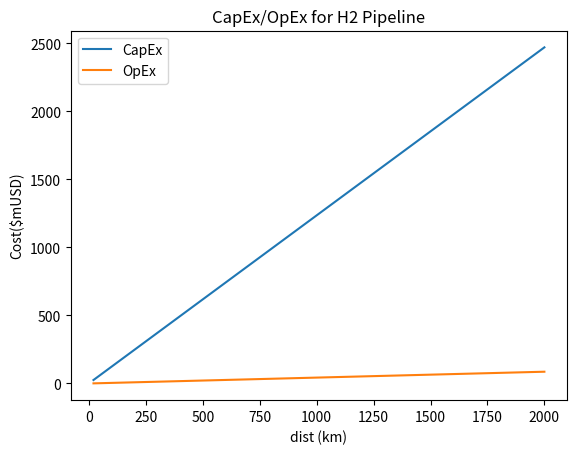

This figure's Python source:
## Pipeline model referenced from NREL/NRWAL repository 

import math
import numpy as np 
from matplotlib import pyplot as plt 

class Pipeline: 
    def __init__(self, input_dict, output_dict):
        self.input_dict = input_dict 
        self.output_dict = output_dict
    
        self.pipeline_model = input_dict['pipeline_model']
        self.pipe_diam_in = input_dict['pipe_diam_in']
        self.dist_to_h2_load_km = input_dict['dist_to_h2_load_km']
        self.h2_flow_kg_h = input_dict['flow_rate_kg_hr']
        self.offshore_param = input_dict['offshore_bool']
       
    def pipeline_cost(self):
     
        # Natural Gas to H2 cost factor 
        ng_to_h2_factor = 1.1 
        # Convert pipeline length from km to miles
        self.dist_to_h2_load_miles = 0.621371 * self.dist_to_h2_load_km
        
        self.output_dict['len_pipeline_miles'] = self.dist_to_h2_load_miles
        # TODO: convert pipeline distance to length of pipeline (bends, drops, connections)
        
        # TODO: Relate pipe diameter, flow-rate and pressure? 
        
        # Install Factor based on on-land or undersea 
        # Offshore
        if self.offshore_param:
            install_opex_fact = 7.0/100 # 7% of CapEx # https://www.sciencedirect.com/science/article/pii/S0360319921009137?via%3Dihub 
            
            install_capex_fact = 2 # offshore cost factor 1.3-2.3 (Hydrogen insight paper)
        # On Land
        else:
            install_opex_fact = 4.0/100 # 4% of CapEx 
            install_capex_fact = 1 
       
        # CapEx model from NRWL code repository 
        if self.pipeline_model == 'nrwl': 
            '''
            This code section was ported from .yaml file 
            found at: https://github.com/NREL/NRWAL/blob/main/NRWAL/analysis_library/hydrogen/pipeline.yaml 
 
            Inputs
            distance to load (miles), float rate (kg/hr) 
            Returns
            CapEx of pipeline($USD)
            '''
            # TODO: Pipeline CapEx model (linear vs. nonlinear) 
            capex_pipe = (6.2385 * self.h2_flow_kg_h + 339713) * self.dist_to_h2_load_km
            #capex_pipe = (-0.020744 * (self.h2_flow_kg_h**2) + \
            #                    710.144314 * self.h2_flow_kg_h + 212320.312500) * self.dist_to_h2_load_km 
        
            self.output_dict['pipeline_capex'] = capex_pipe
        
        # CapEx model for NG pipeline from Nexant Report (citing Nathan Parker Oil and Gas Journal)
        elif self.pipeline_model == 'nexant':
            '''
            This code section was copied from an H2A Report (NREL and Nexant)
            DE-FG36-05GO15032
            
            Inputs
            distance to load (miles), pipe diameter (inches)
            Returns
            CapEx of pipeline($USD)
            '''
            mat_cost = (330.5 * self.pipe_diam_in**2 + \
                         687 * self.pipe_diam_in + 26960) * self.dist_to_h2_load_miles + \
                          35000
            misc_cost = (8417 * self.pipe_diam_in + 7324) * self.dist_to_h2_load_miles + \
                          95000
            labor_cost = (343 * self.pipe_diam_in**2 + \
                           2047 * self.pipe_diam_in + 170013) * self.dist_to_h2_load_miles + \
                            185000
            row_cost = (577 * self.pipe_diam_in + 29788) * self.dist_to_h2_load_miles + 40000 
            
            capex_pipe = ng_to_h2_factor * (mat_cost + misc_cost + labor_cost + row_cost)
            self.output_dict['pipeline_capex'] = install_capex_fact * capex_pipe 

        '''
        This code section referenced the following report: 
        https://www.sciencedirect.com/science/article/pii/S0360319921009137?via%3Dihub 
        
        Inputs
        CapEx ($USD), install_factor(%)
        Returns
        OpEx of pipeline($USD)
        '''    
        opex_pipe = install_opex_fact * capex_pipe
        
        self.output_dict['pipeline_opex'] = opex_pipe
        
        return opex_pipe, capex_pipe

# Test sections 
if __name__ == '__main__': 
    print('### pipeline test ###')
    in_dict = dict()
    #in_dict['pipeline_model'] = 'nrwl'
    in_dict['pipeline_model'] = 'nexant'
    in_dict['pipe_diam_in'] = 24.0
    in_dict['offshore_bool'] = True 
    
    in_dict['flow_rate_kg_hr'] = 200
    in_dict['dist_to_h2_load_km'] = np.linspace(20, 2000, 5) 

    out_dict = dict()
    opex_sweep = np.zeros_like(in_dict['flow_rate_kg_hr'])
    capex_sweep = np.zeros_like(in_dict['flow_rate_kg_hr'])
    for i in range(in_dict['dist_to_h2_load_km'].size):
        
        standalone_test = Pipeline(in_dict,out_dict)
        standalone_test.pipeline_cost()
        
    plt.plot(in_dict['dist_to_h2_load_km'],out_dict['pipeline_capex']/10**6,label='CapEx')
    plt.plot(in_dict['dist_to_h2_load_km'],out_dict['pipeline_opex']/10**6,label='OpEx')
    plt.xlabel('dist (km)')
    plt.ylabel('Cost($mUSD)')
    plt.title('CapEx/OpEx for H2 Pipeline')
    plt.legend()

    print('Pipeline Model:',in_dict['pipeline_model'])
    print('Pipeline length (miles):',out_dict['len_pipeline_miles'])
    print('Pipeline CapEx Cost ($USD):',out_dict['pipeline_capex'])
    print('Pipeline OpEx Cost ($USD):', out_dict['pipeline_opex'])

#OpEx NRWL Code that I don't think makes sense 
 #install_opex_fact = 6 # from NRWL code $USD per mile? This number is sus

 #opex_pipe = install_opex_fact * self.dist_to_h2_load_miles # from NRWL 
  
